Labelled photos from "images", an image-classification folder in JunmyeongPark/yolo26_kant. The possible labels are: knob, sign green, sign off, sign red, sign yellow.

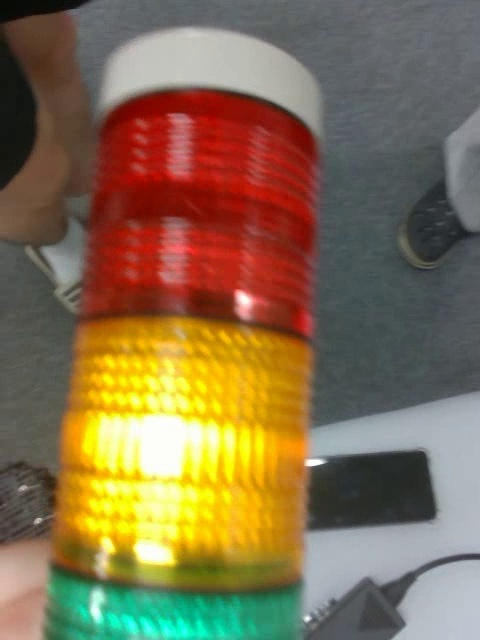
Label: sign off

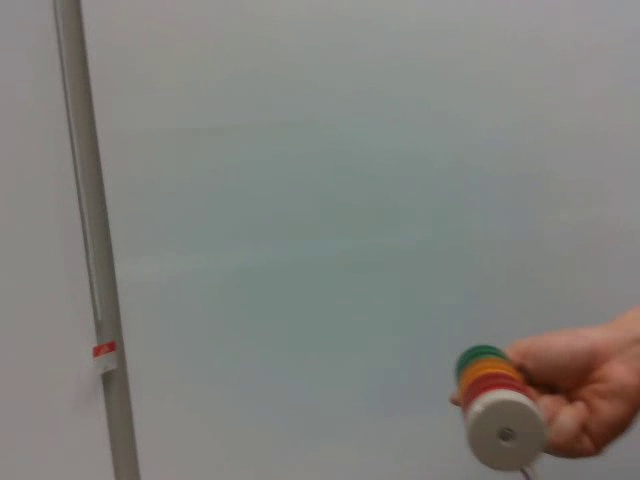
Label: sign off

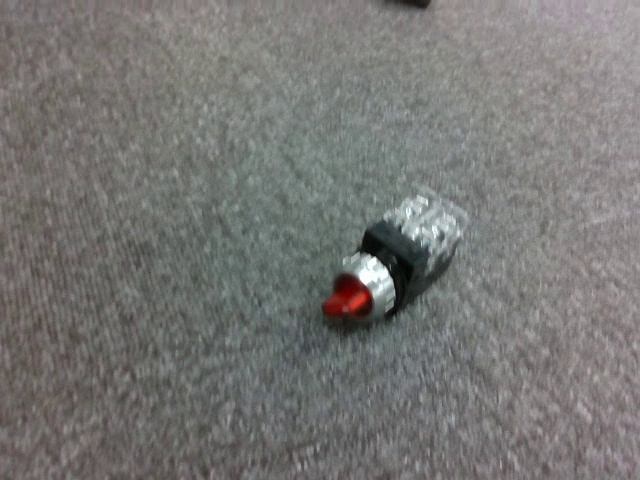
Label: knob

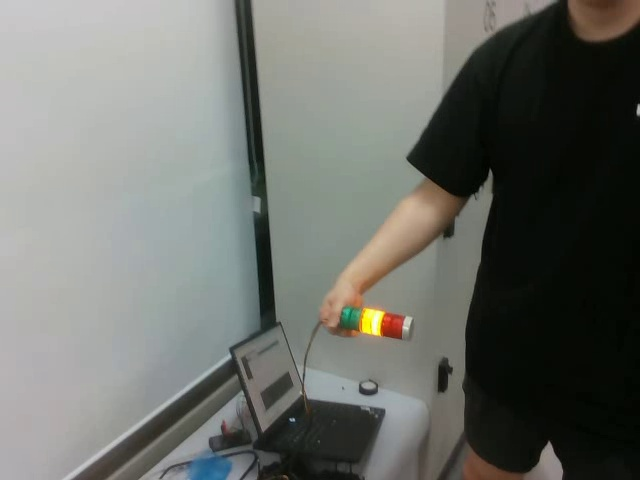
Label: sign yellow

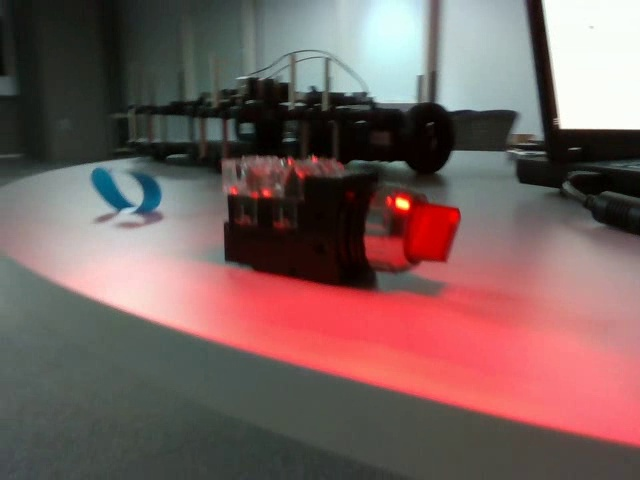
Label: knob

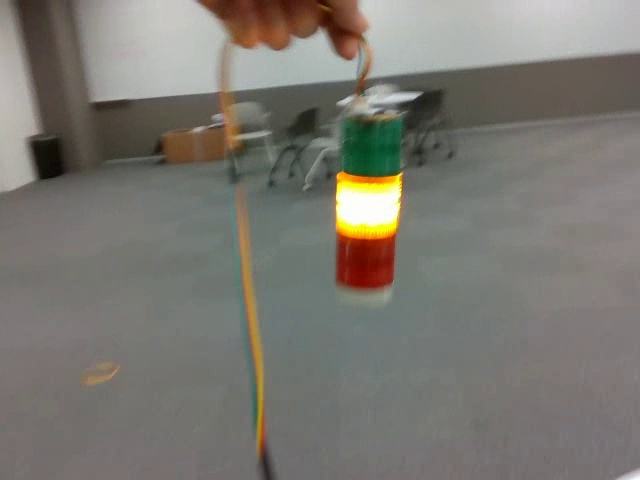
Label: sign yellow
